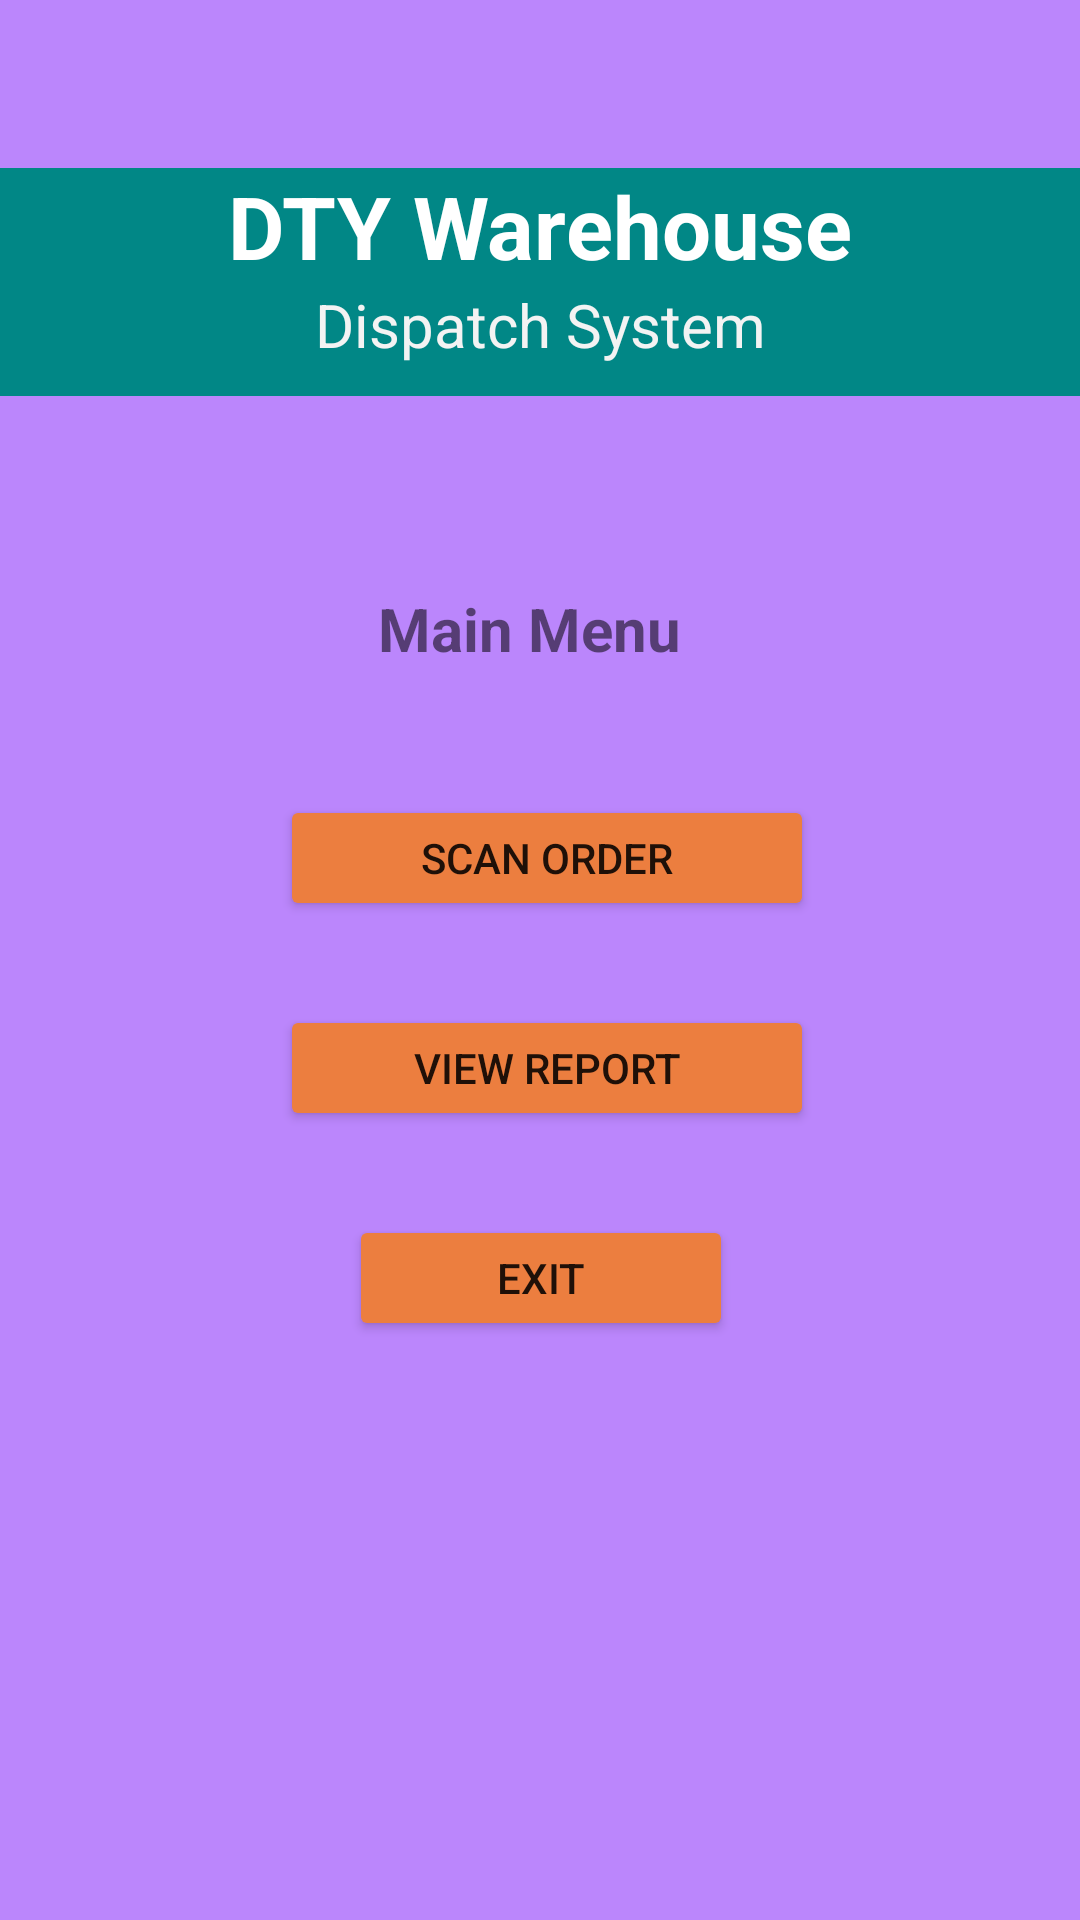

Android layout source for this screen:
<!-- AndroidManifest.xml: application theme Theme.IndoramaDTY -->
<!-- res/layout/activity_main.xml -->
<?xml version="1.0" encoding="utf-8"?>
<androidx.constraintlayout.widget.ConstraintLayout xmlns:android="http://schemas.android.com/apk/res/android"
    xmlns:app="http://schemas.android.com/apk/res-auto"
    xmlns:tools="http://schemas.android.com/tools"
    android:layout_width="match_parent"
    android:layout_height="match_parent"
    android:background="@color/purple_200"
    tools:context=".MainActivity">

    <FrameLayout
        android:id="@+id/frameLayout"
        android:layout_width="0dp"
        android:layout_height="76dp"
        android:layout_marginTop="56dp"
        android:background="@color/teal_700"
        app:layout_constraintEnd_toEndOf="parent"
        app:layout_constraintHorizontal_bias="0.0"
        app:layout_constraintStart_toStartOf="parent"
        app:layout_constraintTop_toTopOf="parent">

    </FrameLayout>

    <TextView
        android:id="@+id/textView"
        android:layout_width="wrap_content"
        android:layout_height="wrap_content"
        android:text="Dispatch System"
        android:textColor="#F3F3F3"
        android:textSize="20sp"
        app:layout_constraintEnd_toEndOf="@+id/textView2"
        app:layout_constraintStart_toStartOf="@+id/textView2"
        app:layout_constraintTop_toBottomOf="@+id/textView2" />

    <TextView
        android:id="@+id/textView2"
        android:layout_width="wrap_content"
        android:layout_height="0dp"
        android:text="DTY Warehouse"
        android:textColor="#FFFFFF"
        android:textSize="29sp"
        android:textStyle="bold"
        app:layout_constraintEnd_toEndOf="@+id/frameLayout"
        app:layout_constraintStart_toStartOf="parent"
        app:layout_constraintTop_toTopOf="@+id/frameLayout" />

    <TextView
        android:id="@+id/textView5"
        android:layout_width="108dp"
        android:layout_height="29dp"
        android:layout_marginTop="64dp"
        android:contextClickable="false"
        android:isScrollContainer="false"
        android:text="Main Menu"
        android:textSize="20sp"
        android:textStyle="bold"
        app:layout_constraintEnd_toEndOf="parent"
        app:layout_constraintStart_toStartOf="parent"
        app:layout_constraintTop_toBottomOf="@+id/frameLayout" />

    <Button
        android:id="@+id/ScanOrder"
        android:layout_width="178dp"
        android:layout_height="42dp"
        android:layout_marginTop="40dp"
        android:backgroundTint="@color/orangebutton"
        android:text="Scan Order"
        app:layout_constraintEnd_toEndOf="@+id/textView5"
        app:layout_constraintHorizontal_bias="0.471"
        app:layout_constraintStart_toStartOf="@+id/textView5"
        app:layout_constraintTop_toBottomOf="@+id/textView5" />

    <Button
        android:id="@+id/ViewReport"
        android:layout_width="178dp"
        android:layout_height="42dp"
        android:layout_marginTop="28dp"
        android:backgroundTint="@color/orangebutton"
        android:text="View Report"
        app:layout_constraintEnd_toEndOf="@+id/ScanOrder"
        app:layout_constraintHorizontal_bias="0.0"
        app:layout_constraintStart_toStartOf="@+id/ScanOrder"
        app:layout_constraintTop_toBottomOf="@+id/ScanOrder" />

    <Button
        android:id="@+id/Exit"
        android:layout_width="128dp"
        android:layout_height="42dp"
        android:layout_marginTop="28dp"

        android:backgroundTint="@color/orangebutton"
        android:text="Exit"
        app:layout_constraintEnd_toEndOf="@+id/ViewReport"
        app:layout_constraintHorizontal_bias="0.46"
        app:layout_constraintStart_toStartOf="@+id/ViewReport"
        app:layout_constraintTop_toBottomOf="@+id/ViewReport" />

</androidx.constraintlayout.widget.ConstraintLayout>
<!-- resources referenced by this layout -->
<resources>
  <color name="orangebutton">#EC7E3F</color>
  <color name="purple_200">#FFBB86FC</color>
  <color name="teal_700">#FF018786</color>
  <style name="Theme.IndoramaDTY" parent="Theme.MaterialComponents.DayNight.NoActionBar">
          
          <item name="colorPrimary">@color/purple_500</item>
          <item name="colorPrimaryVariant">@color/purple_700</item>
          <item name="colorOnPrimary">@color/white</item>
          
          <item name="colorSecondary">@color/teal_200</item>
          <item name="colorSecondaryVariant">@color/teal_700</item>
          <item name="colorOnSecondary">@color/black</item>
          
          <item name="android:statusBarColor" tools:targetApi="l">?attr/colorPrimaryVariant</item>
          
      </style>
  <color name="purple_500">#FF6200EE</color>
  <color name="purple_700">#FF3700B3</color>
  <color name="white">#FFFFFFFF</color>
  <color name="teal_200">#FF03DAC5</color>
  <color name="black">#FF000000</color>
</resources>
